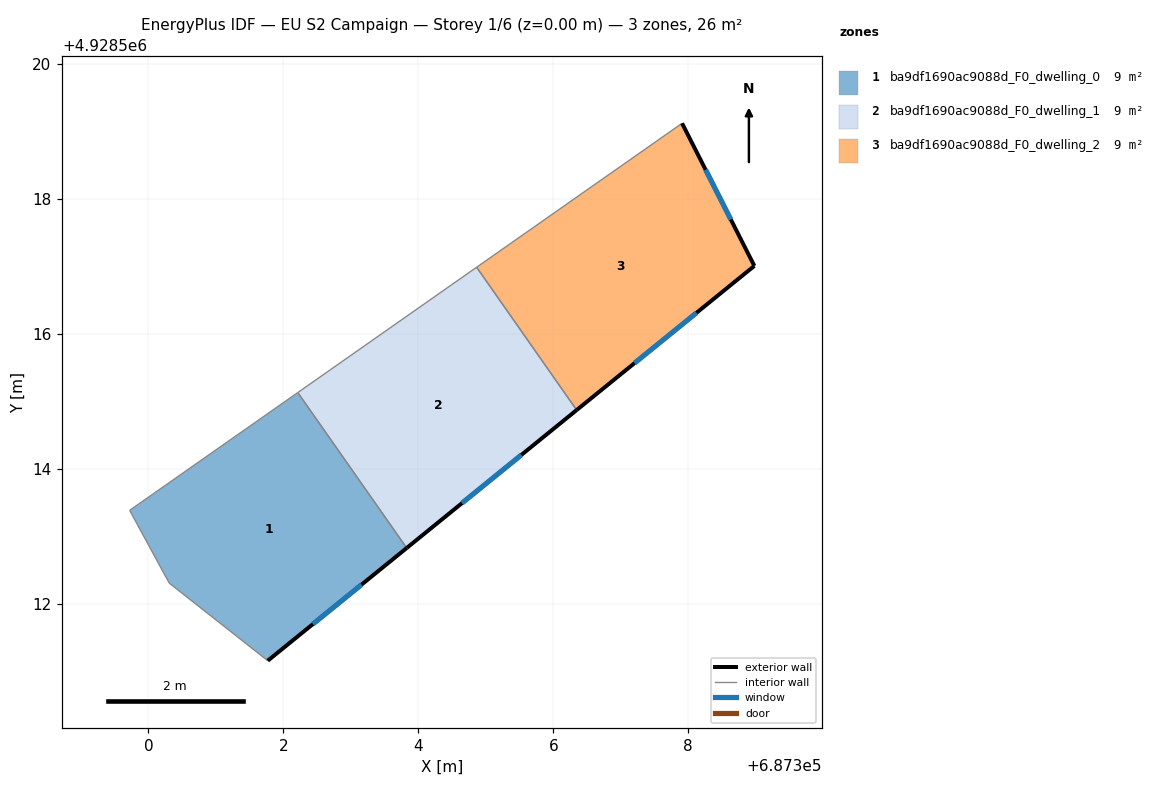
=== STOREY PLAN SPEC (per zone: floor XY polygon, exterior-wall plan segments, windows/doors) ===
zone 1: ba9df1690ac9088d_F0_dwelling_0  (8.7 m²)
  floor: (687303.83, 4928512.83) (687302.21, 4928515.13) (687299.72, 4928513.38) (687300.31, 4928512.30) (687301.77, 4928511.16)
  exterior wall: (687303.83, 4928512.83) – (687301.77, 4928511.16)  [2.7 m]
    window: (687303.16, 4928512.28) – (687302.44, 4928511.70)  [1.0 m²]
  interior walls: 4
zone 2: ba9df1690ac9088d_F0_dwelling_1  (8.7 m²)
  floor: (687306.35, 4928514.87) (687304.86, 4928516.99) (687302.21, 4928515.13) (687303.83, 4928512.83)
  exterior wall: (687306.35, 4928514.87) – (687303.83, 4928512.83)  [3.2 m]
    window: (687305.53, 4928514.20) – (687304.65, 4928513.49)  [1.2 m²]
  interior walls: 3
zone 3: ba9df1690ac9088d_F0_dwelling_2  (8.7 m²)
  floor: (687308.98, 4928517.00) (687307.91, 4928519.12) (687304.86, 4928516.99) (687306.35, 4928514.87)
  exterior wall: (687307.91, 4928519.12) – (687308.98, 4928517.00)  [2.4 m]
    window: (687308.26, 4928518.43) – (687308.63, 4928517.69)  [0.9 m²]
  exterior wall: (687308.98, 4928517.00) – (687306.35, 4928514.87)  [3.4 m]
    window: (687308.12, 4928516.31) – (687307.20, 4928515.56)  [1.2 m²]
  interior walls: 2

=== DERIVED (storey summary) ===
Building: EU S2 Campaign
Storey: 1 of 6  (floor level z = 0.00 m)
Storey gross floor area: 26.2 m²
Zones on this storey: 3
  - ba9df1690ac9088d_F0_dwelling_0: floor 8.7 m²; exterior wall 2.7 m (8.0 m²); 1 window(s) 1.0 m²; WWR 12.2%
  - ba9df1690ac9088d_F0_dwelling_1: floor 8.7 m²; exterior wall 3.2 m (9.7 m²); 1 window(s) 1.2 m²; WWR 12.2%
  - ba9df1690ac9088d_F0_dwelling_2: floor 8.7 m²; exterior wall 5.8 m (17.3 m²); 2 window(s) 2.1 m²; WWR 12.2%
Zone adjacency (shared interzone walls):
  - ba9df1690ac9088d_F0_dwelling_0 ↔ ba9df1690ac9088d_F0_dwelling_1
  - ba9df1690ac9088d_F0_dwelling_1 ↔ ba9df1690ac9088d_F0_dwelling_2